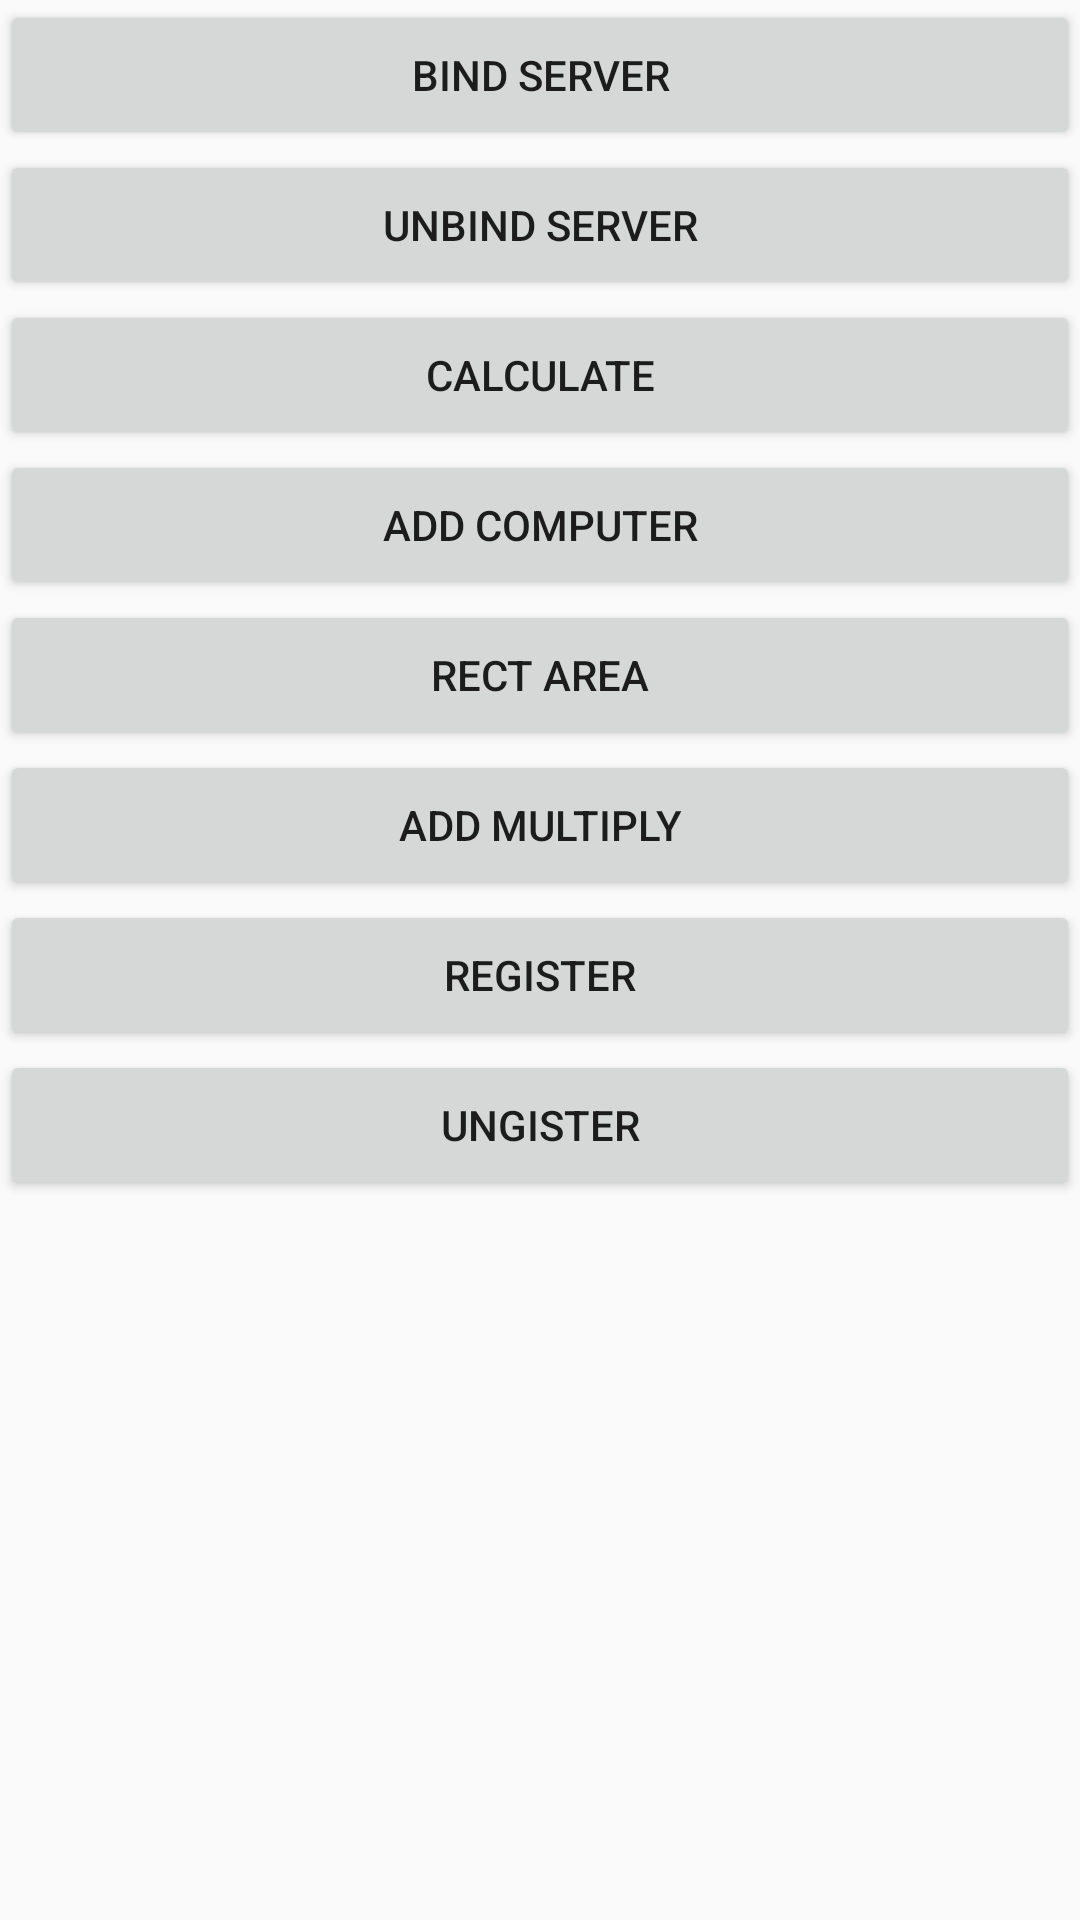

Produce the Android XML layout that renders to this screen, including the resource entries it uses.
<!-- AndroidManifest.xml: application theme AppTheme.NoActionBar -->
<!-- res/layout/aidl_calculate_layout.xml -->
<?xml version="1.0" encoding="utf-8"?>

<LinearLayout xmlns:android="http://schemas.android.com/apk/res/android"
    android:layout_width="match_parent"
    android:layout_height="match_parent"
    android:orientation="vertical" >
    <Button 
        android:id="@+id/bind_server"
        android:layout_width="match_parent"
        android:layout_height="50dp"
        android:text="bind server"
        />
    <Button 
        android:id="@+id/unbind_server"
        android:layout_width="match_parent"
        android:layout_height="50dp"
        android:text="unbind server"
        />
    <Button 
        android:id="@+id/calculate"
        android:layout_width="match_parent"
        android:layout_height="50dp"
        android:text="calculate"
        />
    <Button
        android:id="@+id/add_computer"
        android:layout_width="match_parent"
        android:layout_height="50dp"
        android:text="add computer"
        />
    <Button 
        android:id="@+id/rect"
        android:layout_width="match_parent"
        android:layout_height="50dp"
        android:text="rect area"
        />
    <Button 
        android:id="@+id/add"
        android:layout_width="match_parent"
        android:layout_height="50dp"
        android:text="add multiply"
        />
    <Button 
        android:id="@+id/register"
        android:layout_width="match_parent"
        android:layout_height="50dp"
        android:text="register"
        />
    <Button 
        android:id="@+id/unregister"
        android:layout_width="match_parent"
        android:layout_height="50dp"
        android:text="ungister"
        />

</LinearLayout>
<!-- resources referenced by this layout -->
<resources>
  <style name="AppTheme.NoActionBar" parent="@style/AppTheme">
      </style>
  <style name="AppTheme" parent="Theme.AppCompat.Light.NoActionBar">
          
          <item name="colorPrimary">@color/colorPrimary</item>
          <item name="colorPrimaryDark">@color/colorPrimaryDark</item>
          <item name="colorAccent">@color/colorAccent</item>
      </style>
  <color name="colorPrimary">#FF03A9F4</color>
  <color name="colorPrimaryDark">#FF0288D1</color>
  <color name="colorAccent">#FF4081</color>
</resources>
